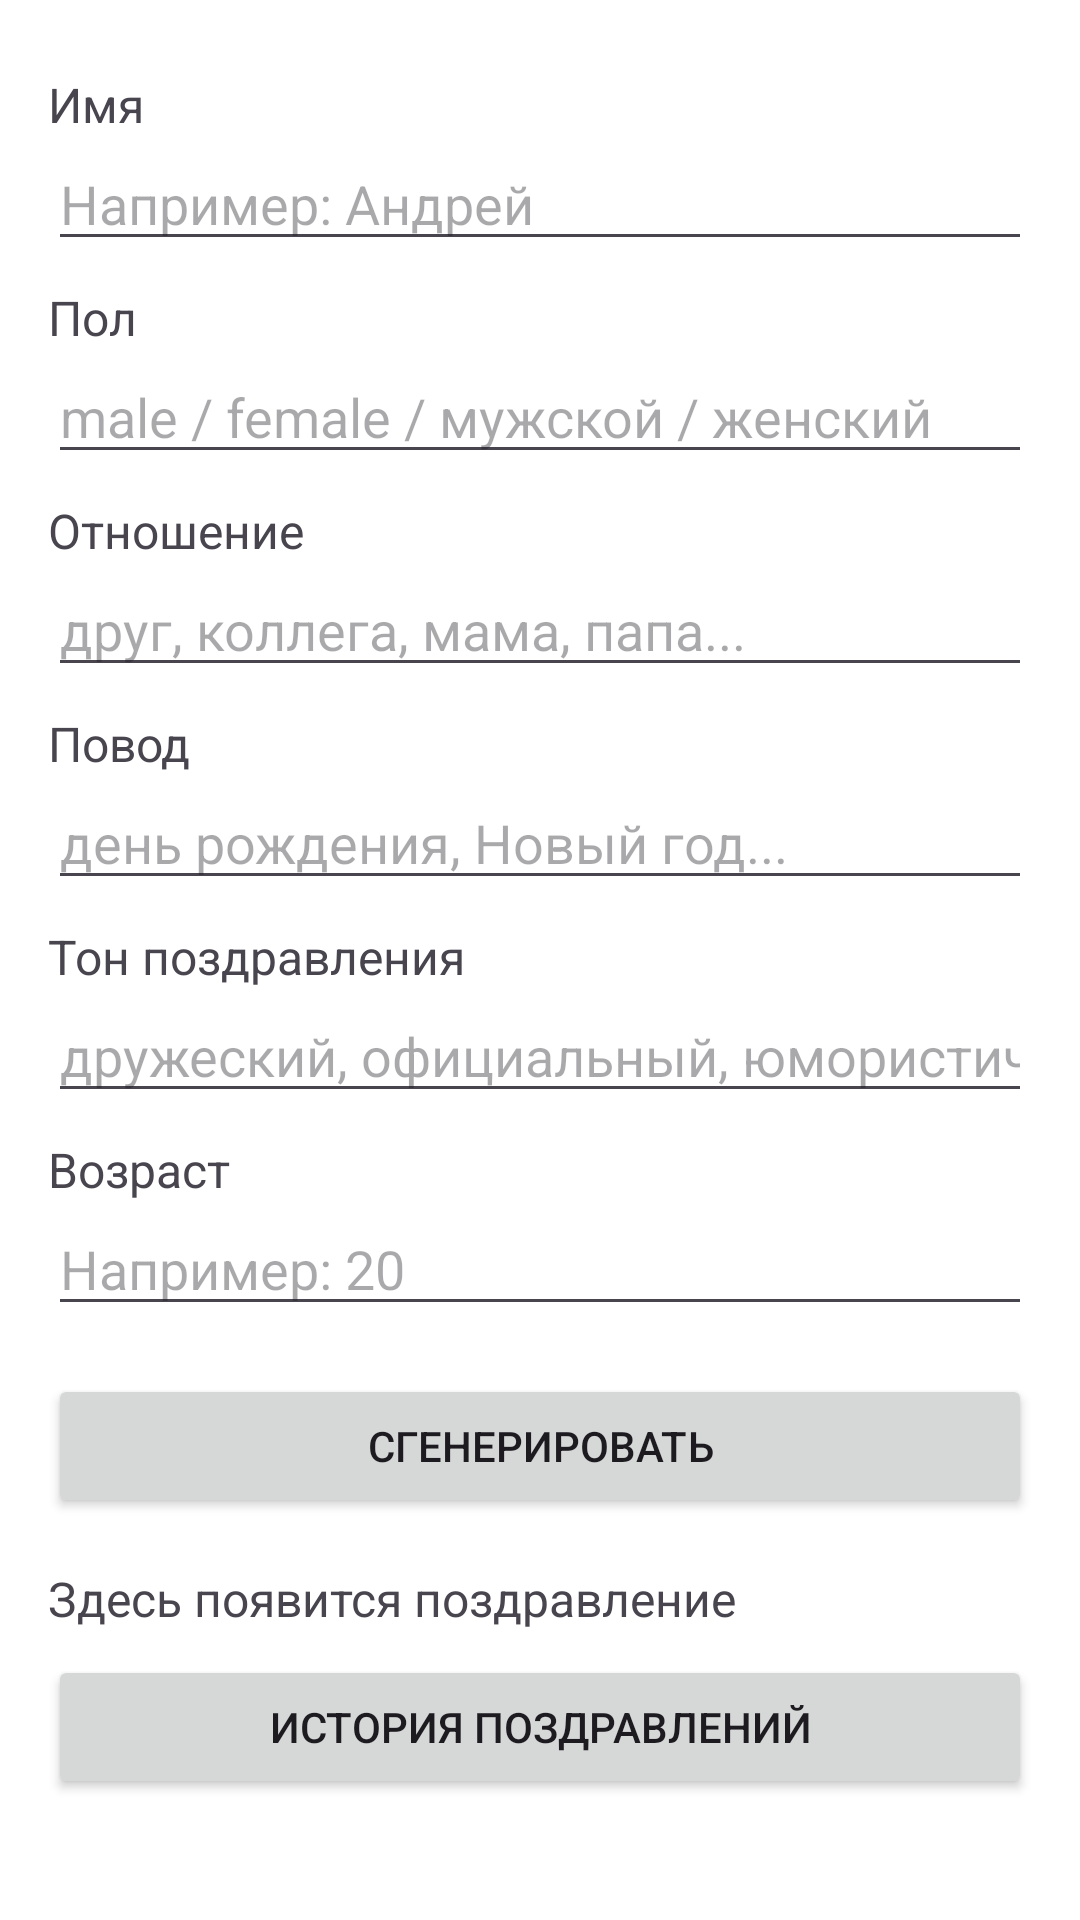

Produce the Android XML layout that renders to this screen, including the resource entries it uses.
<!-- AndroidManifest.xml: activity theme Theme.temp -->
<!-- res/layout/activity_main.xml -->
<?xml version="1.0" encoding="utf-8"?>
<ScrollView xmlns:android="http://schemas.android.com/apk/res/android"
    android:layout_width="match_parent"
    android:layout_height="match_parent"
    android:padding="16dp">

    <LinearLayout
        android:layout_width="match_parent"
        android:layout_height="wrap_content"
        android:orientation="vertical">

        
        <TextView
            android:layout_width="wrap_content"
            android:layout_height="wrap_content"
            android:text="Имя"
            android:textSize="16sp"
            android:layout_marginTop="8dp" />

        <EditText
            android:id="@+id/etName"
            android:layout_width="match_parent"
            android:layout_height="wrap_content"
            android:hint="Например: Андрей"
            android:inputType="textPersonName" />

        
        <TextView
            android:layout_width="wrap_content"
            android:layout_height="wrap_content"
            android:text="Пол"
            android:textSize="16sp"
            android:layout_marginTop="8dp" />

        <EditText
            android:id="@+id/etGender"
            android:layout_width="match_parent"
            android:layout_height="wrap_content"
            android:hint="male / female / мужской / женский"
            android:inputType="text" />

        
        <TextView
            android:layout_width="wrap_content"
            android:layout_height="wrap_content"
            android:text="Отношение"
            android:textSize="16sp"
            android:layout_marginTop="8dp" />

        <EditText
            android:id="@+id/etRelation"
            android:layout_width="match_parent"
            android:layout_height="wrap_content"
            android:hint="друг, коллега, мама, папа..."
            android:inputType="text" />

        
        <TextView
            android:layout_width="wrap_content"
            android:layout_height="wrap_content"
            android:text="Повод"
            android:textSize="16sp"
            android:layout_marginTop="8dp" />

        <EditText
            android:id="@+id/etOccasion"
            android:layout_width="match_parent"
            android:layout_height="wrap_content"
            android:hint="день рождения, Новый год..."
            android:inputType="text" />

        
        <TextView
            android:layout_width="wrap_content"
            android:layout_height="wrap_content"
            android:text="Тон поздравления"
            android:textSize="16sp"
            android:layout_marginTop="8dp" />

        <EditText
            android:id="@+id/etTone"
            android:layout_width="match_parent"
            android:layout_height="wrap_content"
            android:hint="дружеский, официальный, юмористический..."
            android:inputType="text" />

        
        <TextView
            android:layout_width="wrap_content"
            android:layout_height="wrap_content"
            android:text="Возраст"
            android:textSize="16sp"
            android:layout_marginTop="8dp" />

        <EditText
            android:id="@+id/etAge"
            android:layout_width="match_parent"
            android:layout_height="wrap_content"
            android:hint="Например: 20"
            android:inputType="number" />

        
        <Button
            android:id="@+id/btnGenerate"
            android:layout_width="match_parent"
            android:layout_height="wrap_content"
            android:text="Сгенерировать"
            android:layout_marginTop="16dp" />

        
        <TextView
            android:id="@+id/tvResult"
            android:layout_width="match_parent"
            android:layout_height="wrap_content"
            android:text="Здесь появится поздравление"
            android:textSize="16sp"
            android:layout_marginTop="16dp" />

        <Button
            android:id="@+id/btnHistory"
            android:layout_width="match_parent"
            android:layout_height="wrap_content"
            android:text="История поздравлений"
            android:layout_marginTop="8dp"/>

    </LinearLayout>

</ScrollView>
<!-- resources referenced by this layout -->
<resources>
  <style name="Theme.temp" parent="Theme.Material3.DayNight.NoActionBar">
          
          <item name="colorPrimary">@color/colorPrimary</item>
          <item name="colorPrimaryVariant">@color/colorPrimaryVariant</item>
          <item name="colorOnPrimary">@color/colorOnPrimary</item>
  
          <item name="colorSecondary">@color/colorSecondary</item>
          <item name="colorOnSecondary">@color/colorOnSecondary</item>
  
          <item name="android:colorBackground">@color/colorBackground</item>
          <item name="colorSurface">@color/colorSurface</item>
          <item name="colorOnSurface">@color/colorOnSurface</item>
  
          <item name="windowActionBar">false</item>
          <item name="windowNoTitle">true</item>
      </style>
  <color name="colorPrimary">#6200EE</color>
  <color name="colorPrimaryVariant">#3700B3</color>
  <color name="colorOnPrimary">#FFFFFF</color>
  <color name="colorSecondary">#03DAC6</color>
  <color name="colorOnSecondary">#000000</color>
  <color name="colorBackground">#FFFFFF</color>
  <color name="colorSurface">#FFFFFF</color>
  <color name="colorOnSurface">#000000</color>
</resources>
